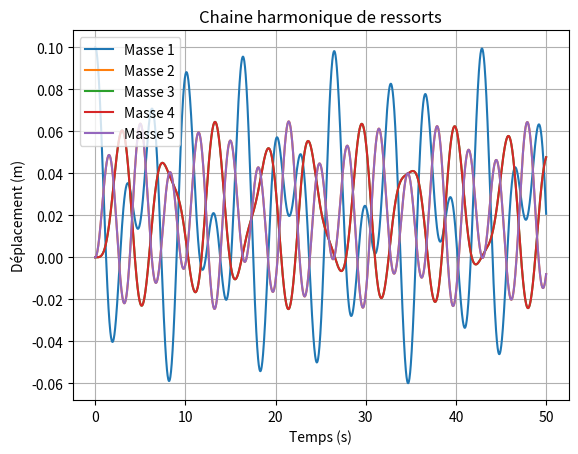

The matplotlib source for this figure:
import numpy as np
import matplotlib.pyplot as plt
from scipy.integrate import solve_ivp

# Paramètres 
N = 5       # nombre de masses
m = 1.0     #masse de chacune des masses
k = 1.0     #coeff de Hook

u = np.zeros(N)     # liste contenant les déplacements des N masses
u[0] = 0.1      # déplacement de la première masse (pour engendrer le mouvement des autres masses)

v = np.zeros(N)     # liste contenant les vitesses des N masses

Y = np.concatenate((u, v))      # (pour utiliser la fonction solve)

def acceleration(n, u):
    u_ext = np.concatenate(([u[-1]], u, [u[0]]))        # pour que la première masse soit reliée à la dernière

    a = (k / m) * (u_ext[n+2] - 2*u_ext[n+1] + u_ext[n])        # décalage de 1 vu qu'on a ajouté u[-1] au début

    return a


def equa_mvmt_chaine(t, Y):
    u = Y[:N]
    v = Y[N:]

    a = np.zeros(N)

    for n in range(N):
        a[n] = acceleration(n, u)

    return np.concatenate((v, a))


t0 = 0.0
tf = 50.0
temps = np.linspace(t0, tf, 2000)

solution = solve_ivp(
    equa_mvmt_chaine,
    (t0, tf),
    Y,
    t_eval=temps
)


U = solution.y[:N]      #récupère les déplacements des N masses

plt.figure()

for n in range(N):
    plt.plot(solution.t, U[n], label=f"Masse {n+1}")    # trace le déplacement de la masse n à chaque instants

plt.xlabel("Temps (s)")
plt.ylabel("Déplacement (m)")
plt.title("Chaine harmonique de ressorts")
plt.legend()
plt.grid()
plt.show()
